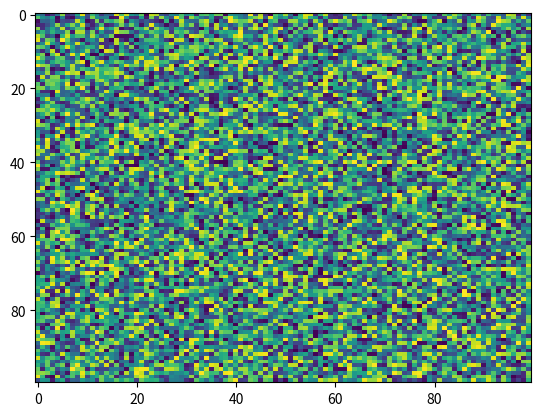

Reproduce this figure in Python.
import matplotlib.pyplot as plt
import numpy as np
X = np.random.rand(100, 100)
plt.imshow(X, 'viridis', None, filterrad=4.0, filternorm=True, resample=None, aspect='auto', interpolation='nearest', alpha=None, vmin=None, interpolation_stage=None)
